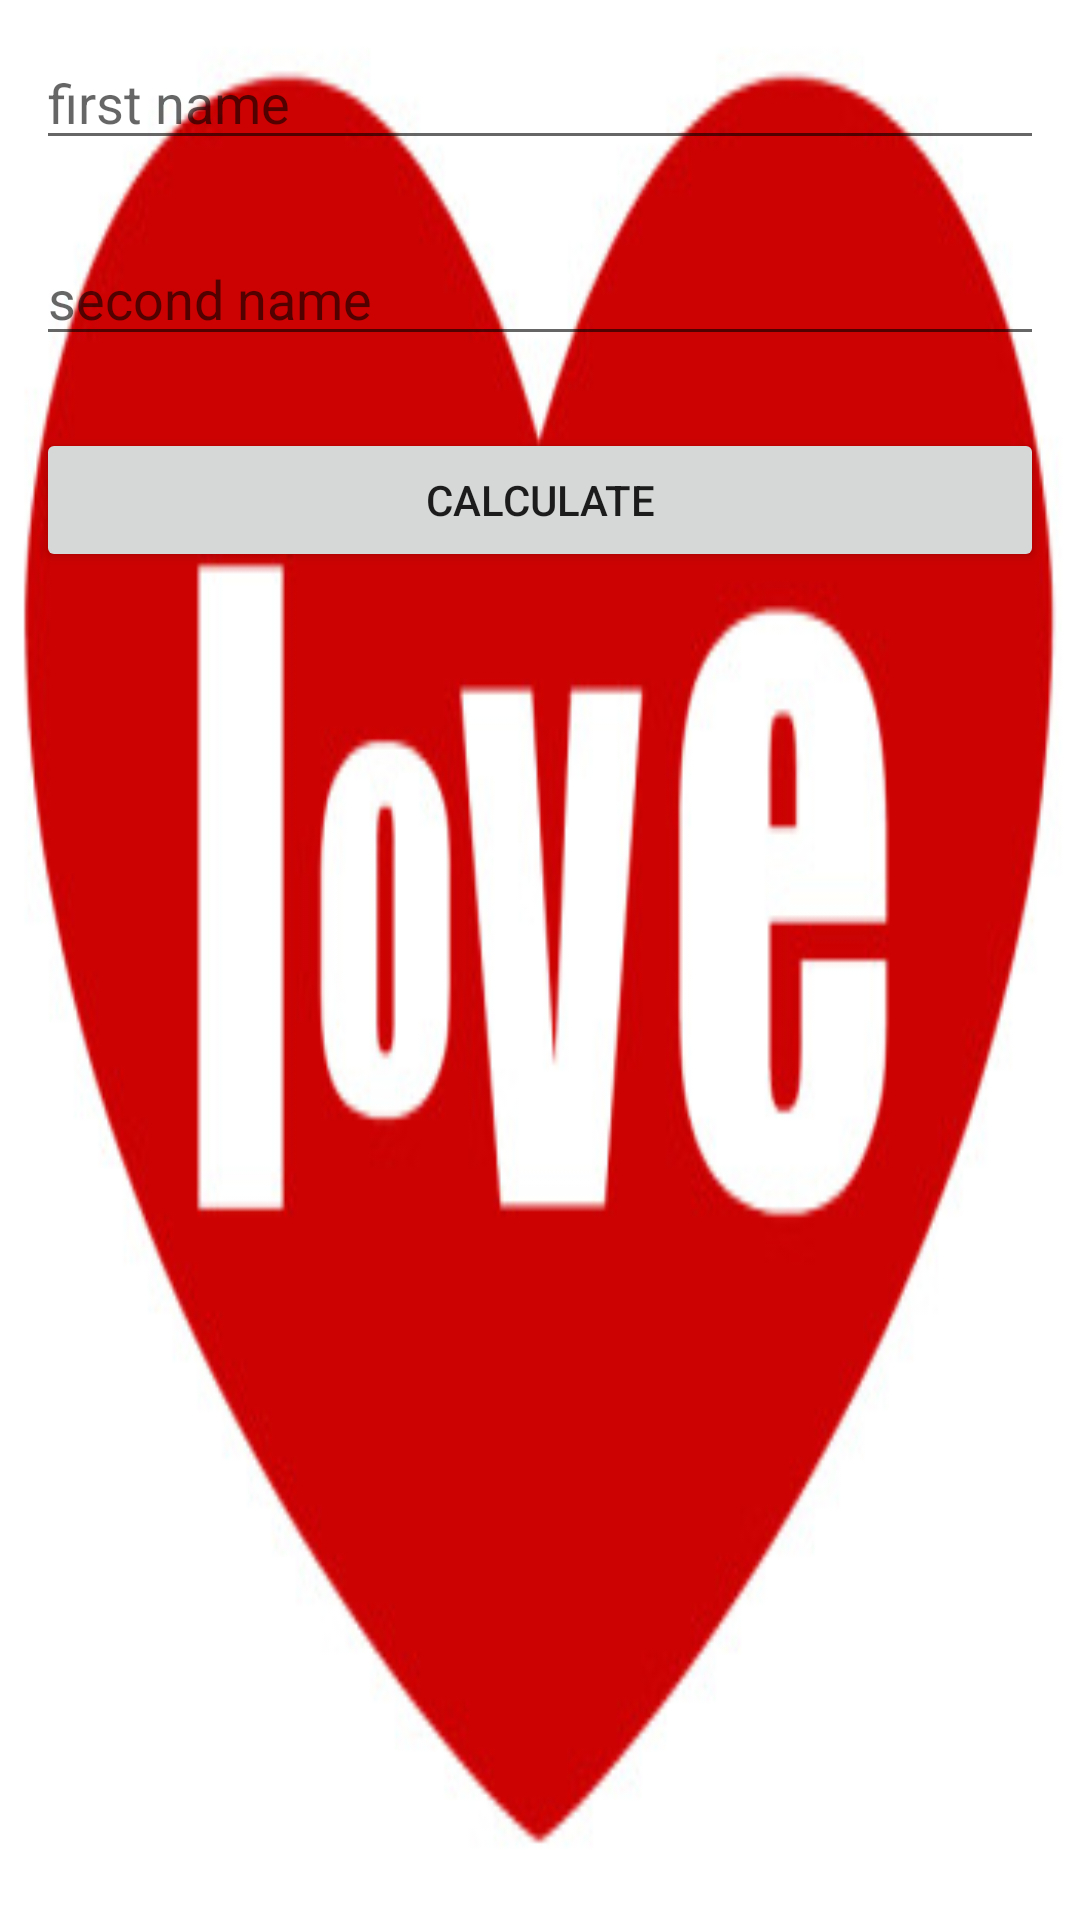

Here is an Android app screen rendered from its layout file. Give the layout XML and the strings, colors and styles it references.
<!-- AndroidManifest.xml: application theme Theme.LessonNumder -->
<!-- res/layout/activity_main.xml -->
<?xml version="1.0" encoding="utf-8"?>
<LinearLayout xmlns:android="http://schemas.android.com/apk/res/android"
    xmlns:tools="http://schemas.android.com/tools"
    android:layout_width="match_parent"
    android:layout_height="match_parent"
    android:orientation="vertical"
    tools:context=".lovemodel.MainActivity"
    android:background="@drawable/img_love">

    <EditText
        android:layout_margin="12dp"
        android:id="@+id/et_fname"
        android:hint="first name"
        android:layout_width="match_parent"
        android:layout_height="wrap_content" />

    <EditText
        android:layout_margin="12dp"
        android:id="@+id/et_sname"
        android:hint="second name"
        android:layout_width="match_parent"
        android:layout_height="wrap_content" />

    <Button
        android:layout_margin="12dp"
        android:text="calculate"
        android:id="@+id/btn_calculate"
        android:layout_width="match_parent"
        android:layout_height="wrap_content" />

</LinearLayout>
<!-- resources referenced by this layout -->
<resources>
  <!-- drawable img_love: png bitmap (drawable-v24, 42375 bytes) -->
  <style name="Theme.LessonNumder" parent="Theme.MaterialComponents.DayNight.NoActionBar">
          
          <item name="colorPrimary">@color/purple_500</item>
          <item name="colorPrimaryVariant">@color/purple_700</item>
          <item name="colorOnPrimary">@color/white</item>
          
          <item name="colorSecondary">@color/teal_200</item>
          <item name="colorSecondaryVariant">@color/teal_700</item>
          <item name="colorOnSecondary">@color/black</item>
          
          <item name="android:statusBarColor">?attr/colorPrimaryVariant</item>
          
      </style>
  <!-- not gathered from this repository: default colours our renderer supplied (Android Studio template values) -->
  <color name="purple_500">#FF6200EE</color>
  <color name="purple_700">#FF3700B3</color>
  <color name="teal_200">#FF03DAC5</color>
  <color name="teal_700">#FF018786</color>
  <color name="black">#FF000000</color>
  <color name="white">#FFFFFFFF</color>
</resources>
